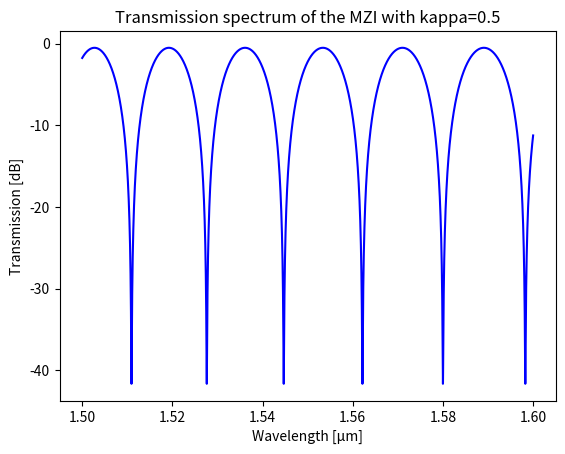
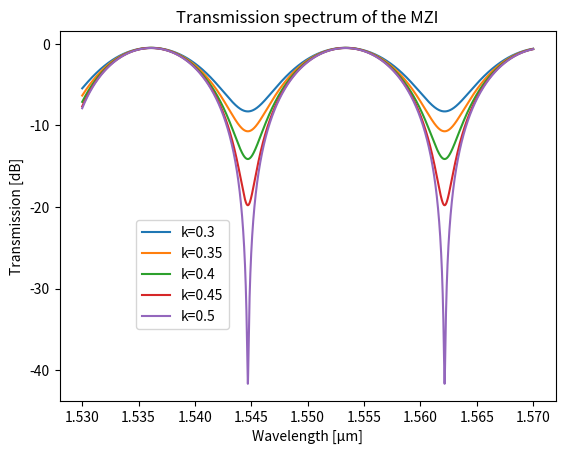
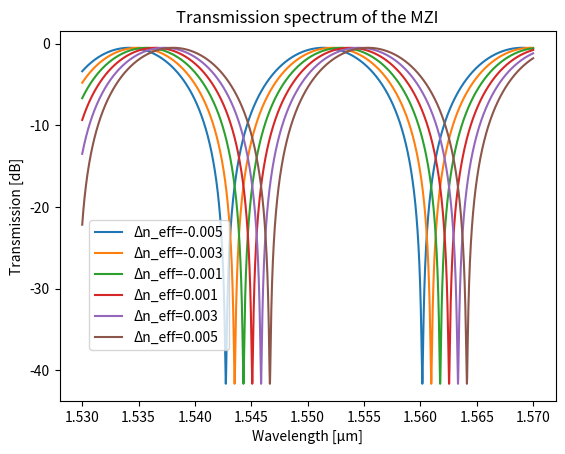
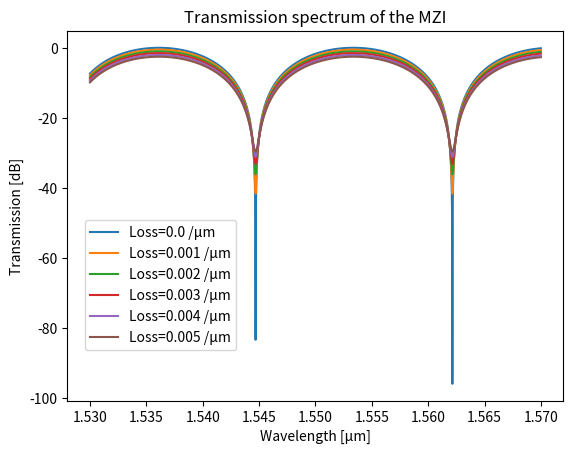

Write Python code to recreate these figures, in order.
# -*- coding: utf-8 -*-
"""
Created on Wed Feb 22 01:43:19AM 2023

[redacted]
"""
import numpy as np
import matplotlib.pyplot as plt


class mzi:
    def __init__(self, wavl_start, wavl_stop, resolution, lam, n1, n2, n3, L1, L2, alpha, kappa):
        self.wavl_start = wavl_start  # spectrum start wavelength (m)
        self.wavl_stop = wavl_stop  # spectrum stop wavelength (m)
        self.resolution = resolution  # resolution step (nm)
        self.lam = lam  # effective index model fit's wavelength
        self.n1 = n1  # effective index model fit, 1st term
        self.n2 = n2  # effective index model fit, 2nd term
        self.n3 = n3  # effective index model fit, 3rd term
        self.L1 = L1  # MZI's 1st arm length (µm)
        self.L2 = L2  # MZI's 2nd arm length (µm)
        self.alpha = alpha  # propagation loss (/µm)
        self.kappa = kappa  # coupling coefficient (power, NOT field)

    @property
    def lam0(self):
        """Linear space of the wavelength range."""
        import numpy as np
        return np.linspace(self.wavl_start, self.wavl_stop, round(
            (self.wavl_stop-self.wavl_start)*1e9/self.resolution))*1e6

    @property
    def neff(self):
        """2nd order polynomial fit for a dispersive effective index model."""
        return self.n1 + self.n2*(self.lam0-self.lam) + self.n3*(self.lam0-self.lam)**2

    @property
    def beta(self):
        """Propagation constant (including the complex term)."""
        import numpy as np
        return 2*np.pi*self.neff/self.lam0 - 1j*self.alpha/2*np.ones(np.size(self.lam0))

    @property
    def extinction_ratio(self):
        """Maximum attainable extinction ratio of the device."""
        import numpy as np
        T = 10*np.log10([np.abs(i**2) for i in self.TMM_MZI()[0][0]])
        return np.abs(np.max(T)-np.min(T))

    def TMM_MZI(self):
        """Transfer matrix model of the MZI using two directional couplers."""
        import numpy as np
        alpha = np.sqrt(self.kappa/2)
        beta = np.sqrt((1-self.kappa)/2)
        M_dc = np.array([[1, self.kappa], [1-self.kappa, 1]])
        M_wg = np.array([[0, np.exp(-1j*self.beta*self.L1)],
                        [np.exp(-1j*self.beta*self.L2), 0]], dtype=list)
        M = np.dot(np.dot(M_dc, M_wg), M_dc)

        return np.dot(M, np.array([[1], [0]]))

    def plot_wavl(self):
        import matplotlib.pyplot as plt
        import numpy as np
        lam0 = np.linspace(self.wavl_start, self.wavl_stop, round(
            (self.wavl_stop-self.wavl_start)*1e9/self.resolution))*1e6
        fig, ax = plt.subplots()
        ax.plot(lam0, 10*np.log10([np.abs(i**2) for i in self.TMM_MZI()[0][0]]), color='b')
        ax.set_xlabel('Wavelength [µm]')
        ax.set_ylabel('Transmission [dB]')
        ax.set_title(f'Transmission spectrum of the MZI with kappa={self.kappa}')


# %% example of an MZI with 50:50 splitter
device = mzi(wavl_start=1.5e-6, wavl_stop=1.6e-6, resolution=0.001, lam=1.55,
             n1=2.4, n2=-1, n3=0, L1=100, L2=135, alpha=1e-3, kappa=.5)
device.plot_wavl()

# %% example of the MZI transfer function as a function of splitting ratio
kappa = np.linspace(0.3, 0.5, 5)

fig, ax = plt.subplots()
for k in kappa:
    device = mzi(wavl_start=1.53e-6, wavl_stop=1.57e-6, resolution=0.001, lam=1.55,
                 n1=2.4, n2=-1, n3=0, L1=100, L2=135, alpha=1e-3, kappa=k)
    ax.plot(device.lam0, 10*np.log10([np.abs(i**2)
            for i in device.TMM_MZI()[0][0]]), label=f"k={k}")
ax.set_xlabel('Wavelength [µm]')
ax.set_ylabel('Transmission [dB]')
ax.set_title('Transmission spectrum of the MZI')
fig.legend(bbox_to_anchor=(0.4, 0.5))

# %% example of the MZI transfer function as a function of effective index variance
dneff = np.linspace(-0.005, 0.005, 6)

fig, ax = plt.subplots()
for d in dneff:
    device = mzi(wavl_start=1.53e-6, wavl_stop=1.57e-6, resolution=0.001, lam=1.55,
                 n1=2.4+d, n2=-1, n3=0, L1=100, L2=135, alpha=1e-3, kappa=0.5)
    ax.plot(device.lam0, 10*np.log10([np.abs(i**2)
            for i in device.TMM_MZI()[0][0]]), label=f"Δn_eff={d}")
ax.set_xlabel('Wavelength [µm]')
ax.set_ylabel('Transmission [dB]')
ax.set_title('Transmission spectrum of the MZI')
fig.legend(bbox_to_anchor=(0.4, 0.5))

# %% example of the MZI transfer function as a function of waveguide loss
loss = np.linspace(0, 5e-3, 6)

fig, ax = plt.subplots()
for l in loss:
    device = mzi(wavl_start=1.53e-6, wavl_stop=1.57e-6, resolution=0.001, lam=1.55,
                 n1=2.4, n2=-1, n3=0, L1=100, L2=135, alpha=l, kappa=0.5)
    ax.plot(device.lam0, 10*np.log10([np.abs(i**2)
            for i in device.TMM_MZI()[0][0]]), label=f"Loss={l} /µm")
ax.set_xlabel('Wavelength [µm]')
ax.set_ylabel('Transmission [dB]')
ax.set_title('Transmission spectrum of the MZI')
fig.legend(bbox_to_anchor=(0.4, 0.5))
